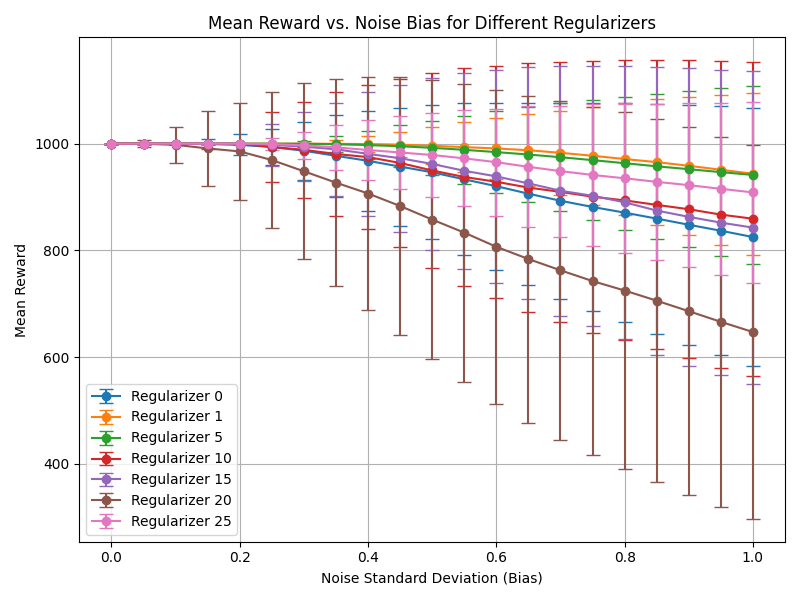

The table this chart was drawn from, first rows:
regularizer, bias, mean_reward, std_reward
0, 0.0, 1000, 0.0
0, 0.05, 1000, 0.0
0, 0.1, 1000, 0.0
0, 0.15, 999.3, 10.24
0, 0.2, 997.8, 19.7
0, 0.25, 993.7, 34.2
0, 0.3, 986.7, 54.66
0, 0.35, 977.2, 76.86
0, 0.4, 967.8, 93.53
0, 0.45, 957, 110.5
0, 0.5, 946.4, 125.5
0, 0.55, 933.1, 142.6
0, 0.6, 920.3, 156.7
0, 0.65, 906.3, 170.6
0, 0.7, 893, 183.4
0, 0.75, 881.4, 194.6
0, 0.8, 870.8, 205.2
0, 0.85, 859.6, 215.3
0, 0.9, 848.1, 224.6
0, 0.95, 836.8, 233.6
0, 1.0, 825.1, 242
1, 0.0, 1000, 0.0
1, 0.05, 1000, 0.0
1, 0.1, 1000, 0.0
1, 0.15, 1000, 0.0
1, 0.2, 1000, 0.0
1, 0.25, 1000, 0.0
1, 0.3, 1000, 0.531
1, 0.35, 999.7, 8.079
1, 0.4, 999.2, 14.37
1, 0.45, 998.1, 22.77
1, 0.5, 995.9, 34.65
1, 0.55, 993.5, 46.3
1, 0.6, 991, 56.94
1, 0.65, 987.7, 67.33
1, 0.7, 982.9, 79.08
1, 0.75, 977.4, 92.06
1, 0.8, 971.2, 105.1
1, 0.85, 965.4, 117.4
1, 0.9, 958.6, 129.1
1, 0.95, 951.1, 140.7
1, 1.0, 943.7, 151.9
5, 0.0, 1000, 0.0
5, 0.05, 1000, 0.0
5, 0.1, 1000, 0.0
5, 0.15, 1000, 0.0
5, 0.2, 1000, 0.0
5, 0.25, 1000, 0.0
5, 0.3, 999.7, 5.917
5, 0.35, 999, 15.25
5, 0.4, 997.3, 26.87
5, 0.45, 995.2, 38.85
5, 0.5, 992.1, 51.13
5, 0.55, 988.5, 63.53
5, 0.6, 984.2, 76.36
5, 0.65, 979.6, 88.77
5, 0.7, 974.6, 101.1
5, 0.75, 969.2, 112.6
5, 0.8, 963.4, 124.3
5, 0.85, 957.6, 135.8
... 87 more rows
